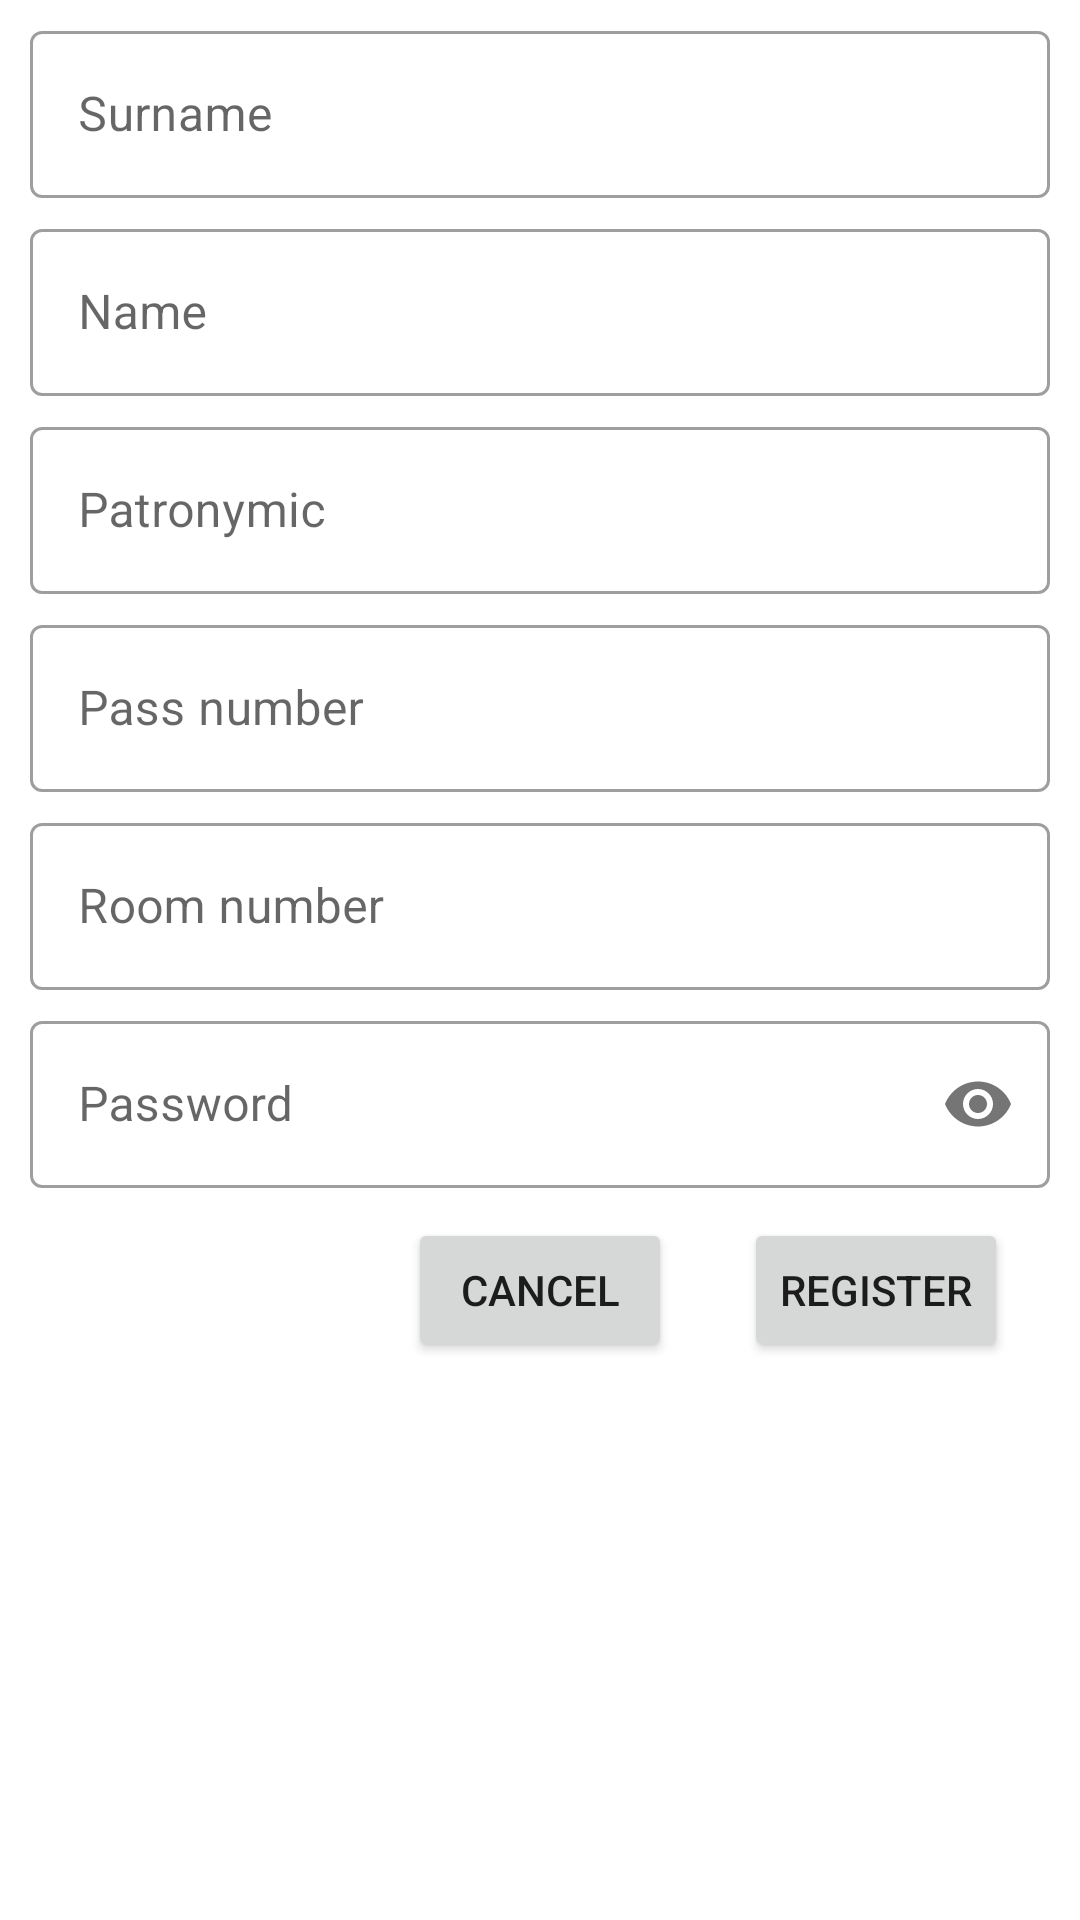

Reconstruct the res/layout file that produces this screen, plus the resources it refers to.
<!-- AndroidManifest.xml: application theme Theme.DormApp -->
<!-- res/layout/fragment_register_student.xml -->
<?xml version="1.0" encoding="utf-8"?>
<FrameLayout xmlns:android="http://schemas.android.com/apk/res/android"
    xmlns:app="http://schemas.android.com/apk/res-auto"
    android:layout_width="match_parent"
    android:layout_height="match_parent">

    <ProgressBar
        android:id="@+id/progressBar"
        android:layout_width="wrap_content"
        android:layout_height="wrap_content"
        android:layout_gravity="center"
        android:visibility="gone" />

    <androidx.constraintlayout.widget.ConstraintLayout
        android:id="@+id/registrationLayout"
        android:layout_width="match_parent"
        android:layout_height="match_parent">

        <com.google.android.material.textfield.TextInputLayout
            android:id="@+id/etSurnameLayout"
            style="@style/Widget.MaterialComponents.TextInputLayout.OutlinedBox"
            android:layout_width="0dp"
            android:layout_height="wrap_content"
            android:layout_marginHorizontal="10dp"
            android:layout_marginTop="5dp"
            app:layout_constraintEnd_toEndOf="parent"
            app:layout_constraintStart_toStartOf="parent"
            app:layout_constraintTop_toTopOf="parent">

            <com.google.android.material.textfield.TextInputEditText
                android:id="@+id/etSurname"
                android:layout_width="match_parent"
                android:layout_height="wrap_content"
                android:hint="@string/surname"
                android:inputType="textPersonName"
                android:text="" />

        </com.google.android.material.textfield.TextInputLayout>

        <com.google.android.material.textfield.TextInputLayout
            android:id="@+id/etNameLayout"
            style="@style/Widget.MaterialComponents.TextInputLayout.OutlinedBox"
            android:layout_width="0dp"
            android:layout_height="wrap_content"
            android:layout_marginHorizontal="10dp"
            android:layout_marginTop="5dp"
            app:layout_constraintEnd_toEndOf="parent"
            app:layout_constraintStart_toStartOf="parent"
            app:layout_constraintTop_toBottomOf="@id/etSurnameLayout">

            <com.google.android.material.textfield.TextInputEditText
                android:id="@+id/etName"
                android:layout_width="match_parent"
                android:layout_height="wrap_content"
                android:hint="@string/name"
                android:inputType="textPersonName"
                android:text="" />

        </com.google.android.material.textfield.TextInputLayout>

        <com.google.android.material.textfield.TextInputLayout
            android:id="@+id/etPatronymicLayout"
            style="@style/Widget.MaterialComponents.TextInputLayout.OutlinedBox"
            android:layout_width="0dp"
            android:layout_height="wrap_content"
            android:layout_marginHorizontal="10dp"
            android:layout_marginTop="5dp"
            app:layout_constraintEnd_toEndOf="parent"
            app:layout_constraintStart_toStartOf="parent"
            app:layout_constraintTop_toBottomOf="@id/etNameLayout">

            <com.google.android.material.textfield.TextInputEditText
                android:id="@+id/etPatronymic"
                android:layout_width="match_parent"
                android:layout_height="wrap_content"
                android:hint="@string/patronymic"
                android:inputType="textPersonName"
                android:text="" />

        </com.google.android.material.textfield.TextInputLayout>

        <com.google.android.material.textfield.TextInputLayout
            android:id="@+id/etPassNumberLayout"
            style="@style/Widget.MaterialComponents.TextInputLayout.OutlinedBox"
            android:layout_width="0dp"
            android:layout_height="wrap_content"
            android:layout_marginHorizontal="10dp"
            android:layout_marginTop="5dp"
            app:layout_constraintLeft_toLeftOf="parent"
            app:layout_constraintRight_toRightOf="parent"
            app:layout_constraintTop_toBottomOf="@id/etPatronymicLayout"
            app:passwordToggleContentDescription="surname">

            <com.google.android.material.textfield.TextInputEditText
                android:id="@+id/etPassNumber"
                android:layout_width="match_parent"
                android:layout_height="wrap_content"
                android:hint="@string/pass_number"
                android:inputType="number"
                android:text="" />

        </com.google.android.material.textfield.TextInputLayout>

        <com.google.android.material.textfield.TextInputLayout
            android:id="@+id/etRoomNumberLayout"
            style="@style/Widget.MaterialComponents.TextInputLayout.OutlinedBox"
            android:layout_width="0dp"
            android:layout_height="wrap_content"
            android:layout_marginHorizontal="10dp"
            android:layout_marginTop="5dp"
            app:layout_constraintLeft_toLeftOf="parent"
            app:layout_constraintRight_toRightOf="parent"
            app:layout_constraintTop_toBottomOf="@id/etPassNumberLayout"
            app:passwordToggleContentDescription="surname">

            <com.google.android.material.textfield.TextInputEditText
                android:id="@+id/etRoomNumber"
                android:layout_width="match_parent"
                android:layout_height="wrap_content"
                android:hint="@string/room_number"
                android:inputType="number"
                android:text="" />

        </com.google.android.material.textfield.TextInputLayout>

        <com.google.android.material.textfield.TextInputLayout
            android:id="@+id/etPasswordLayout"
            style="@style/Widget.MaterialComponents.TextInputLayout.OutlinedBox"
            android:layout_width="0dp"
            android:layout_height="wrap_content"
            android:layout_marginHorizontal="10dp"
            android:layout_marginTop="5dp"
            app:layout_constraintLeft_toLeftOf="parent"
            app:layout_constraintRight_toRightOf="parent"
            app:layout_constraintTop_toBottomOf="@id/etRoomNumberLayout"
            app:passwordToggleContentDescription="surname"
            app:passwordToggleEnabled="true">

            <com.google.android.material.textfield.TextInputEditText
                android:id="@+id/etPassword"
                android:layout_width="match_parent"
                android:layout_height="wrap_content"
                android:hint="@string/password"
                android:inputType="textPassword"
                android:text="" />

        </com.google.android.material.textfield.TextInputLayout>

        <Button
            android:id="@+id/btnCancel"
            android:layout_width="wrap_content"
            android:layout_height="wrap_content"
            android:layout_marginTop="10dp"
            android:text="@string/cancel"
            app:layout_constraintEnd_toEndOf="parent"
            app:layout_constraintStart_toStartOf="parent"
            app:layout_constraintTop_toBottomOf="@id/etPasswordLayout" />

        <Button
            android:id="@+id/btnRegister"
            android:layout_width="wrap_content"
            android:layout_height="wrap_content"
            android:layout_marginTop="10dp"
            android:text="@string/register"
            app:layout_constraintEnd_toEndOf="parent"
            app:layout_constraintStart_toEndOf="@id/btnCancel"
            app:layout_constraintTop_toBottomOf="@id/etPasswordLayout" />

    </androidx.constraintlayout.widget.ConstraintLayout>
</FrameLayout>
<!-- resources referenced by this layout -->
<resources>
  <string name="cancel">Cancel</string>
  <string name="name">Name</string>
  <string name="pass_number">Pass number</string>
  <string name="password">Password</string>
  <string name="patronymic">Patronymic</string>
  <string name="register">Register</string>
  <string name="room_number">Room number</string>
  <string name="surname">Surname</string>
  <style name="Theme.DormApp" parent="Theme.MaterialComponents.Light.DarkActionBar">
          
          <item name="colorPrimary">@color/purple_500</item>
          <item name="colorPrimaryVariant">@color/purple_700</item>
          <item name="colorOnPrimary">@color/white</item>
          
          <item name="colorSecondary">@color/teal_200</item>
          <item name="colorSecondaryVariant">@color/teal_700</item>
          <item name="colorOnSecondary">@color/black</item>
          
          <item name="android:statusBarColor" tools:targetApi="l">?attr/colorPrimaryVariant</item>
      </style>
  <color name="purple_500">#FF6200EE</color>
  <color name="purple_700">#FF3700B3</color>
  <color name="white">#FFFFFFFF</color>
  <color name="teal_200">#FF03DAC5</color>
  <color name="teal_700">#FF018786</color>
  <color name="black">#FF000000</color>
</resources>
